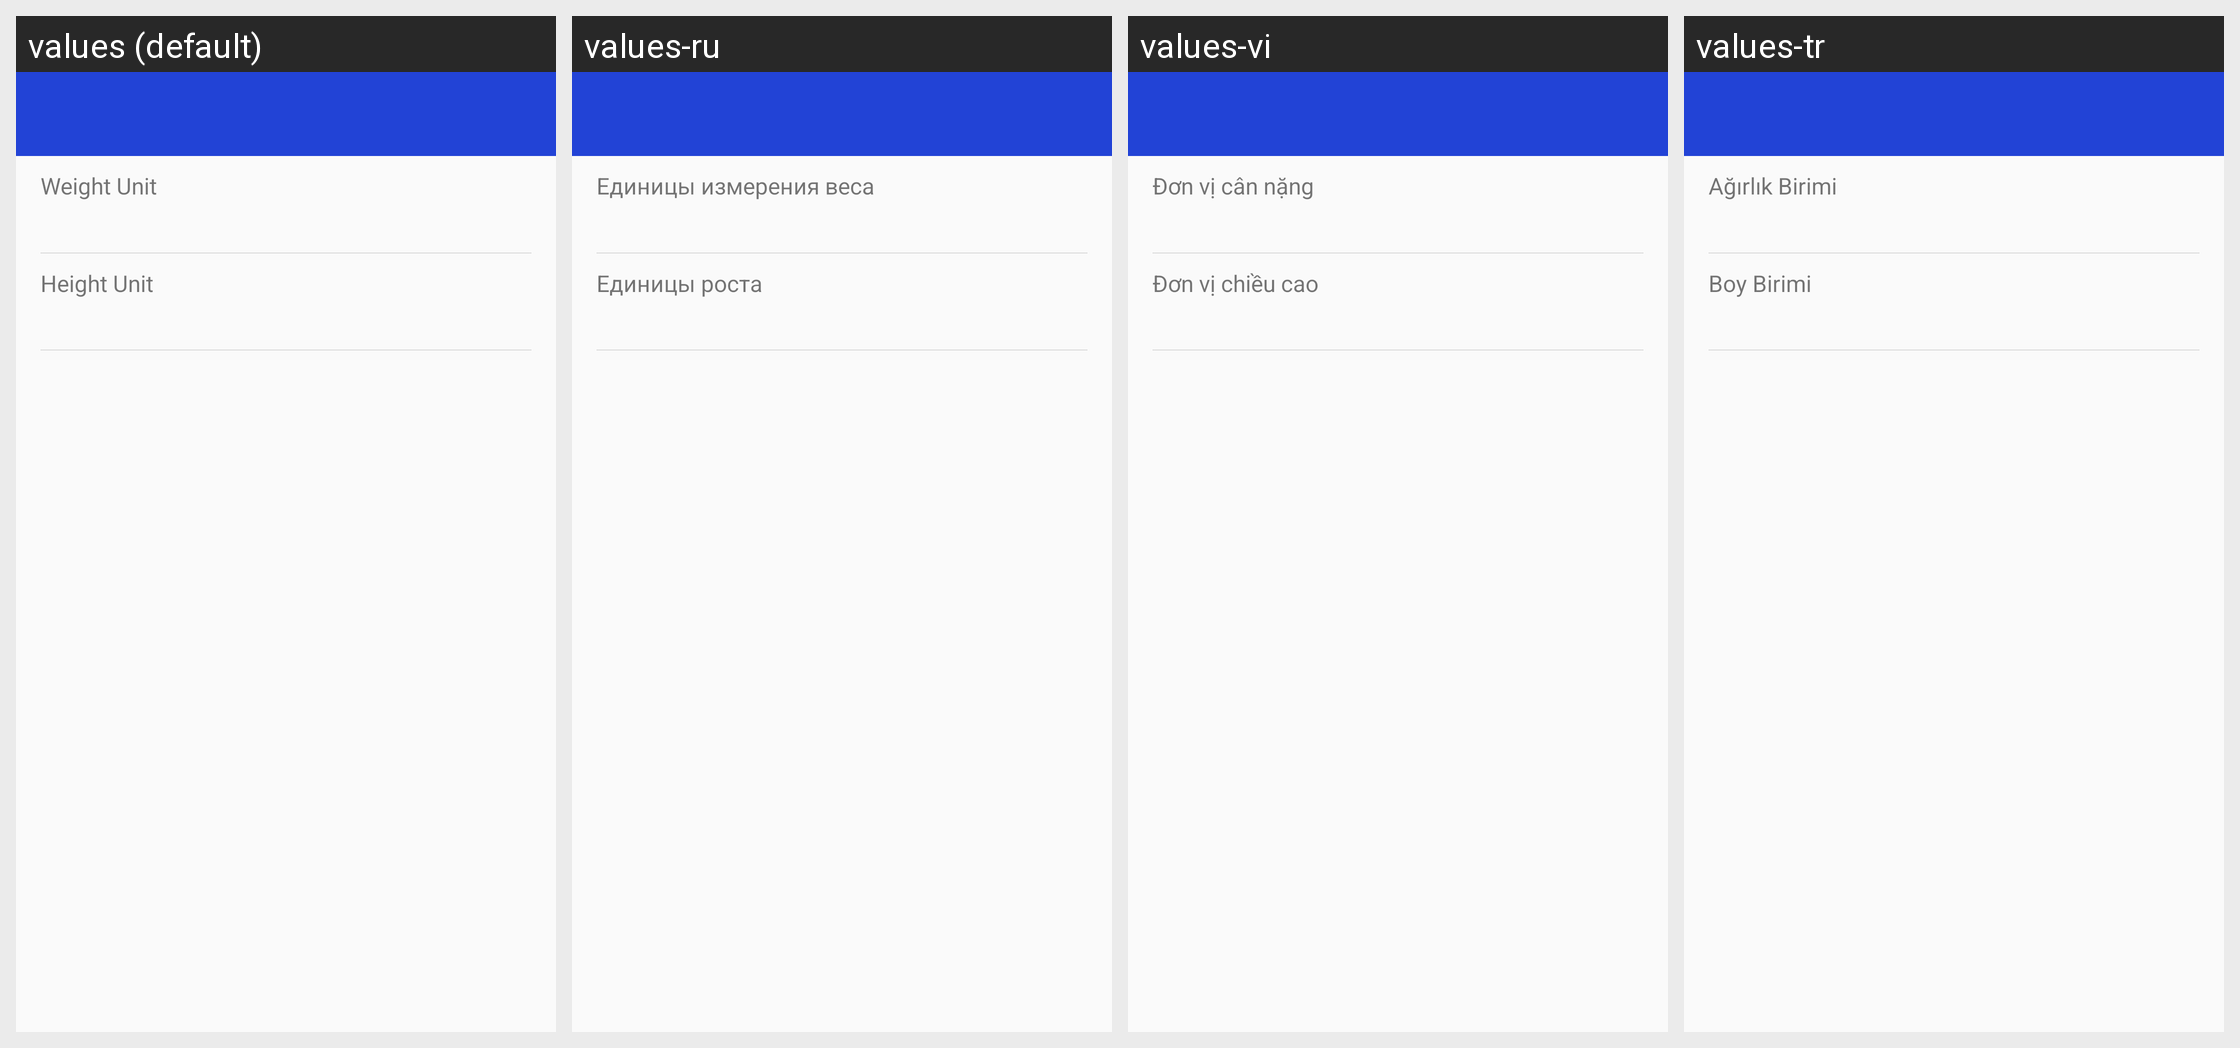

The same Android screen rendered under several of its app's locales, left to right. List the strings drawn on it with the default value and each locale's translation.
Android screen res/layout/activity_unit.xml rendered under 4 locales, left to right: values (default), values-ru, values-vi, values-tr. Device: Nexus 5 (rendered at 1080×1920; each locale shown at half size, 540×960, under a caption strip naming it); theme AppTheme.
Other locales in the repository, not shown: values-ar, values-da, values-de, values-en, values-es, values-fa, values-fr, values-in, values-in-rID, values-it, values-ja, values-ko, values-nl, values-pl, values-pt, values-sv, values-th, values-zh, values-zh-rCN, values-zh-rTW.
Strings drawn on this screen, with the default value and each locale's value (text and hints the layout hard-codes, and strings that could not be matched under every locale, appear in the picture but are not listed):

APKTOOL_RENAMED_0x7f13073f
  values: Weight Unit
  values-ru: Единицы измерения веса
  values-vi: Đơn vị cân nặng
  values-tr: Ağırlık Birimi

APKTOOL_RENAMED_0x7f130288
  values: Height Unit
  values-ru: Единицы роста
  values-vi: Đơn vị chiều cao
  values-tr: Boy Birimi
